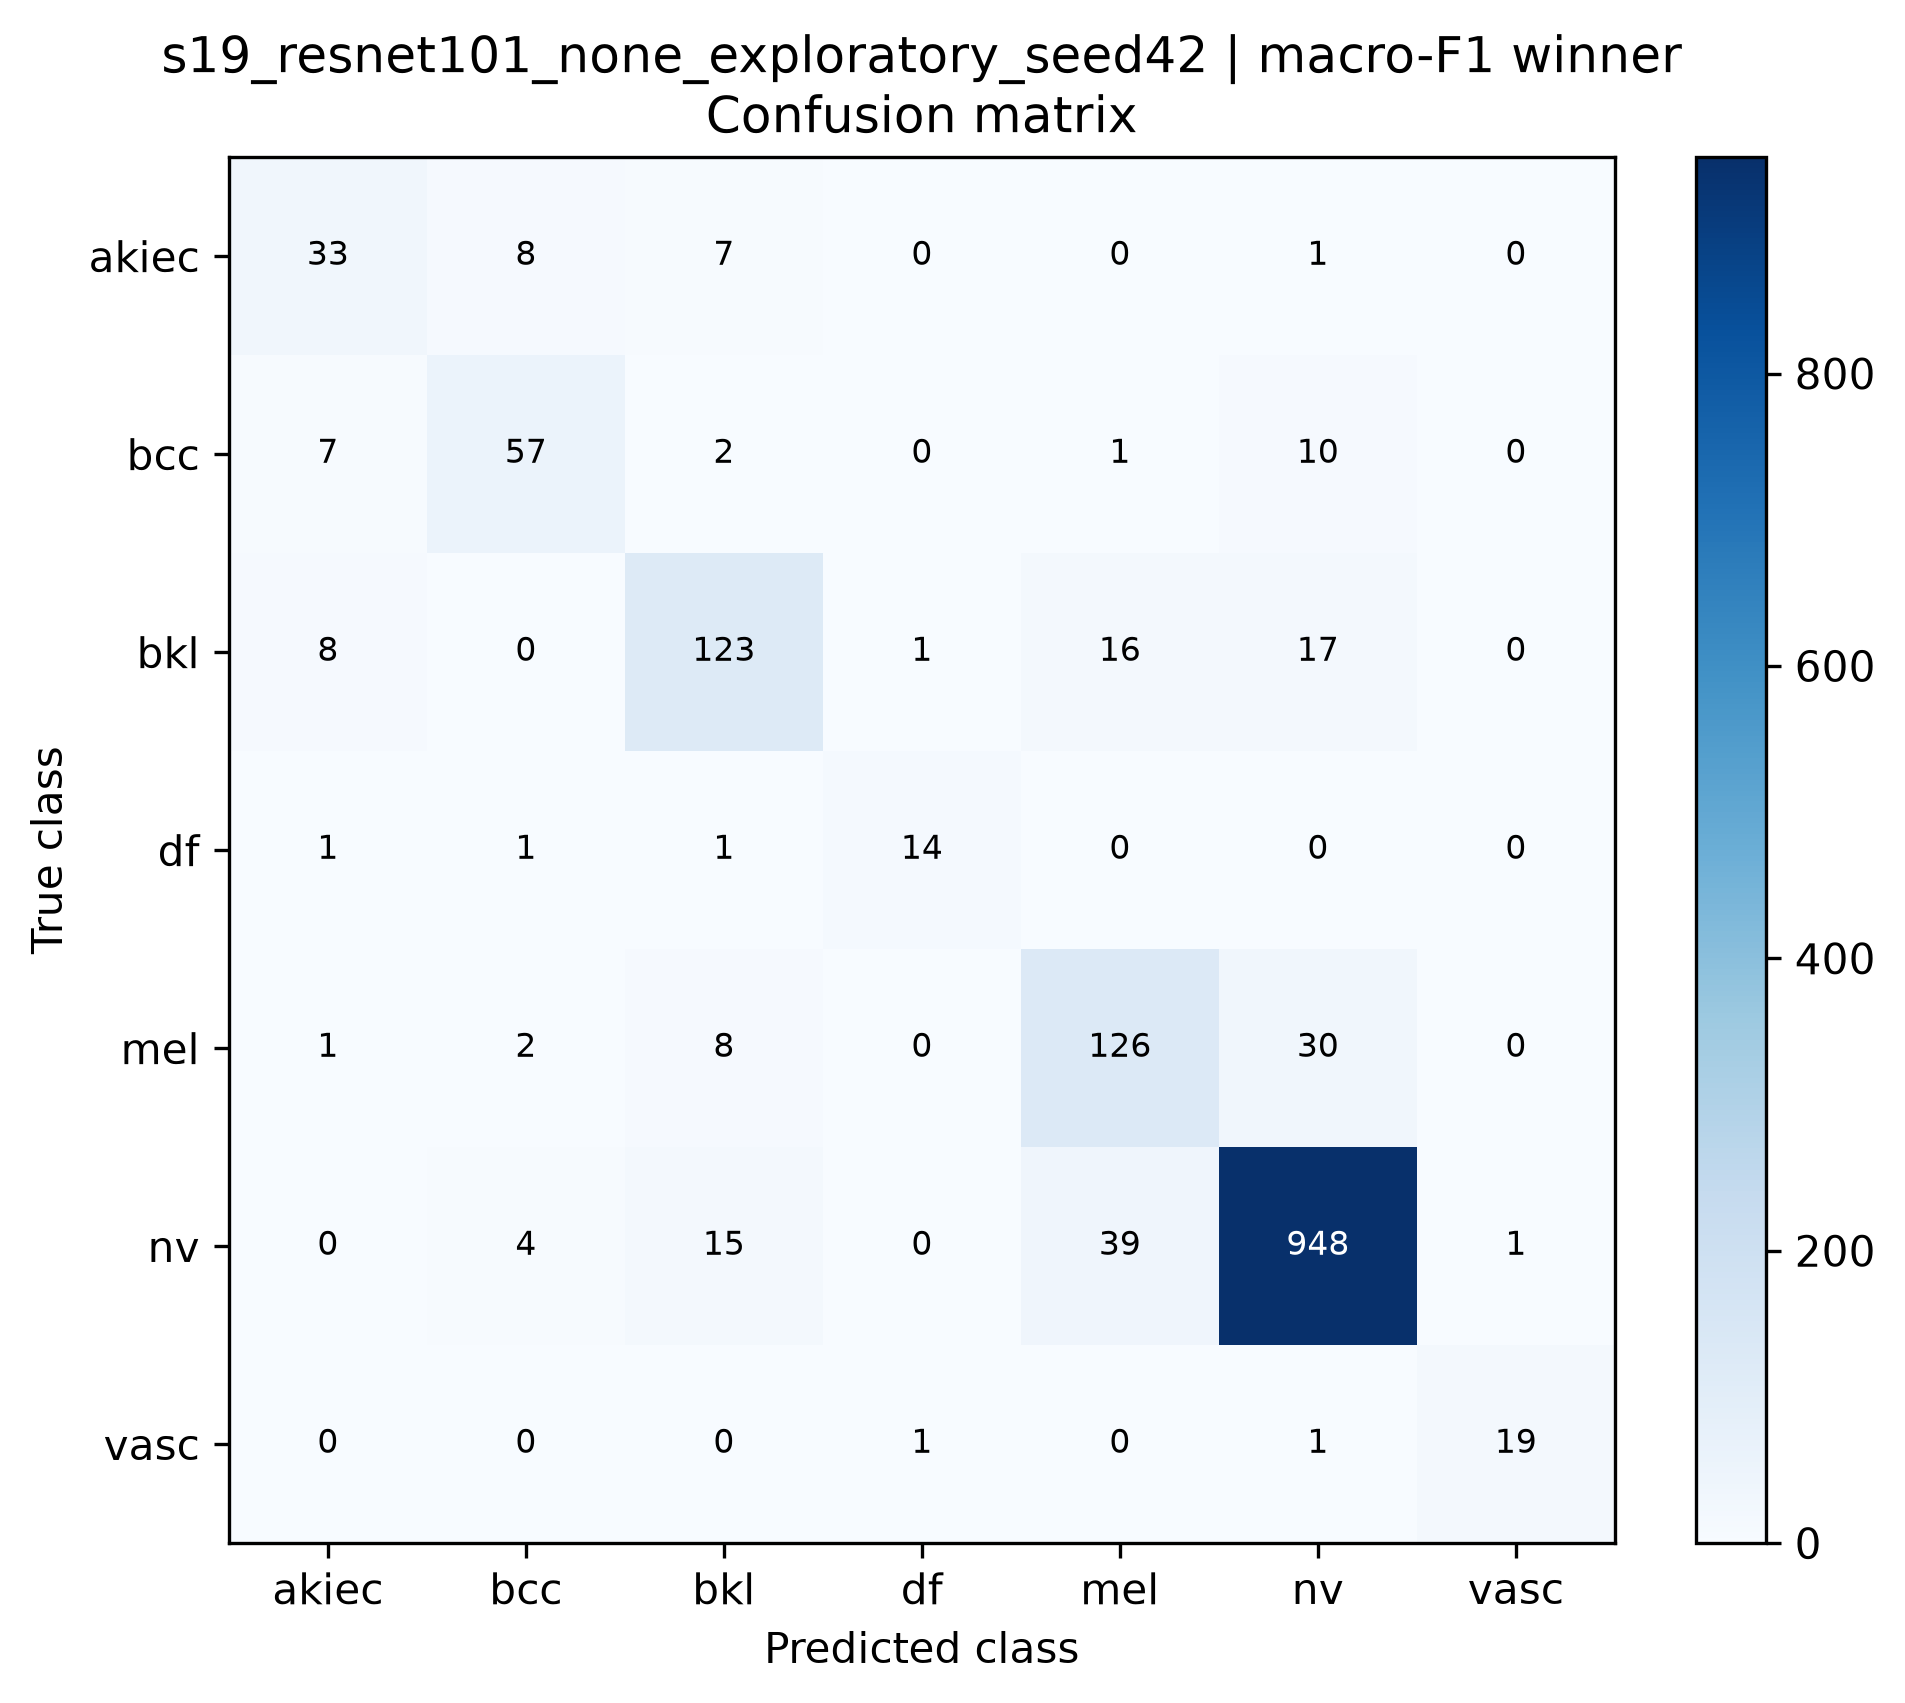

Data behind this chart, as committed beside it:
true_class, akiec, bcc, bkl, df, mel, nv, vasc
akiec, 33, 8, 7, 0, 0, 1, 0
bcc, 7, 57, 2, 0, 1, 10, 0
bkl, 8, 0, 123, 1, 16, 17, 0
df, 1, 1, 1, 14, 0, 0, 0
mel, 1, 2, 8, 0, 126, 30, 0
nv, 0, 4, 15, 0, 39, 948, 1
vasc, 0, 0, 0, 1, 0, 1, 19
